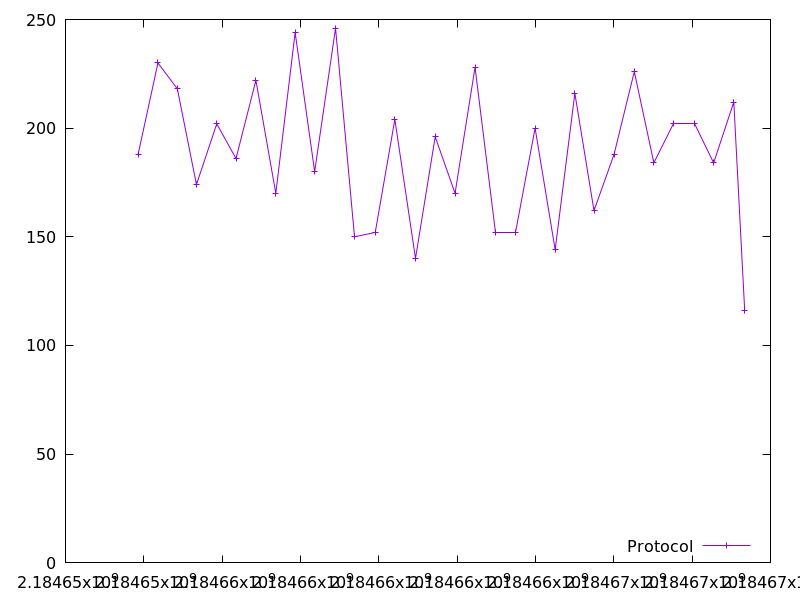

The table this chart was drawn from, first rows:
2184653855.263441, 188.0
2184654360, 230.0
2184654858, 218.0
2184655343, 174.0
2184655862, 202.0
2184656354, 186.0
2184656862, 222.0
2184657370, 170.0
2184657864, 244.0
2184658362, 180.0
2184658895, 246.0
2184659379, 150.0
2184659909, 152.0
2184660410, 204.0
2184660937, 140.0
2184661440, 196.0
2184661947, 170.0
2184662458, 228.0
2184662979, 152.0
2184663486, 152.0
2184663991, 200.0
2184664502, 144.0
2184665005, 216.0
2184665494, 162.0
2184666008, 188.0
2184666523, 226.0
2184667022, 184.0
2184667514, 202.0
2184668048, 202.0
2184668550, 184.0
2184669064, 212.0
2184669342, 116.0
